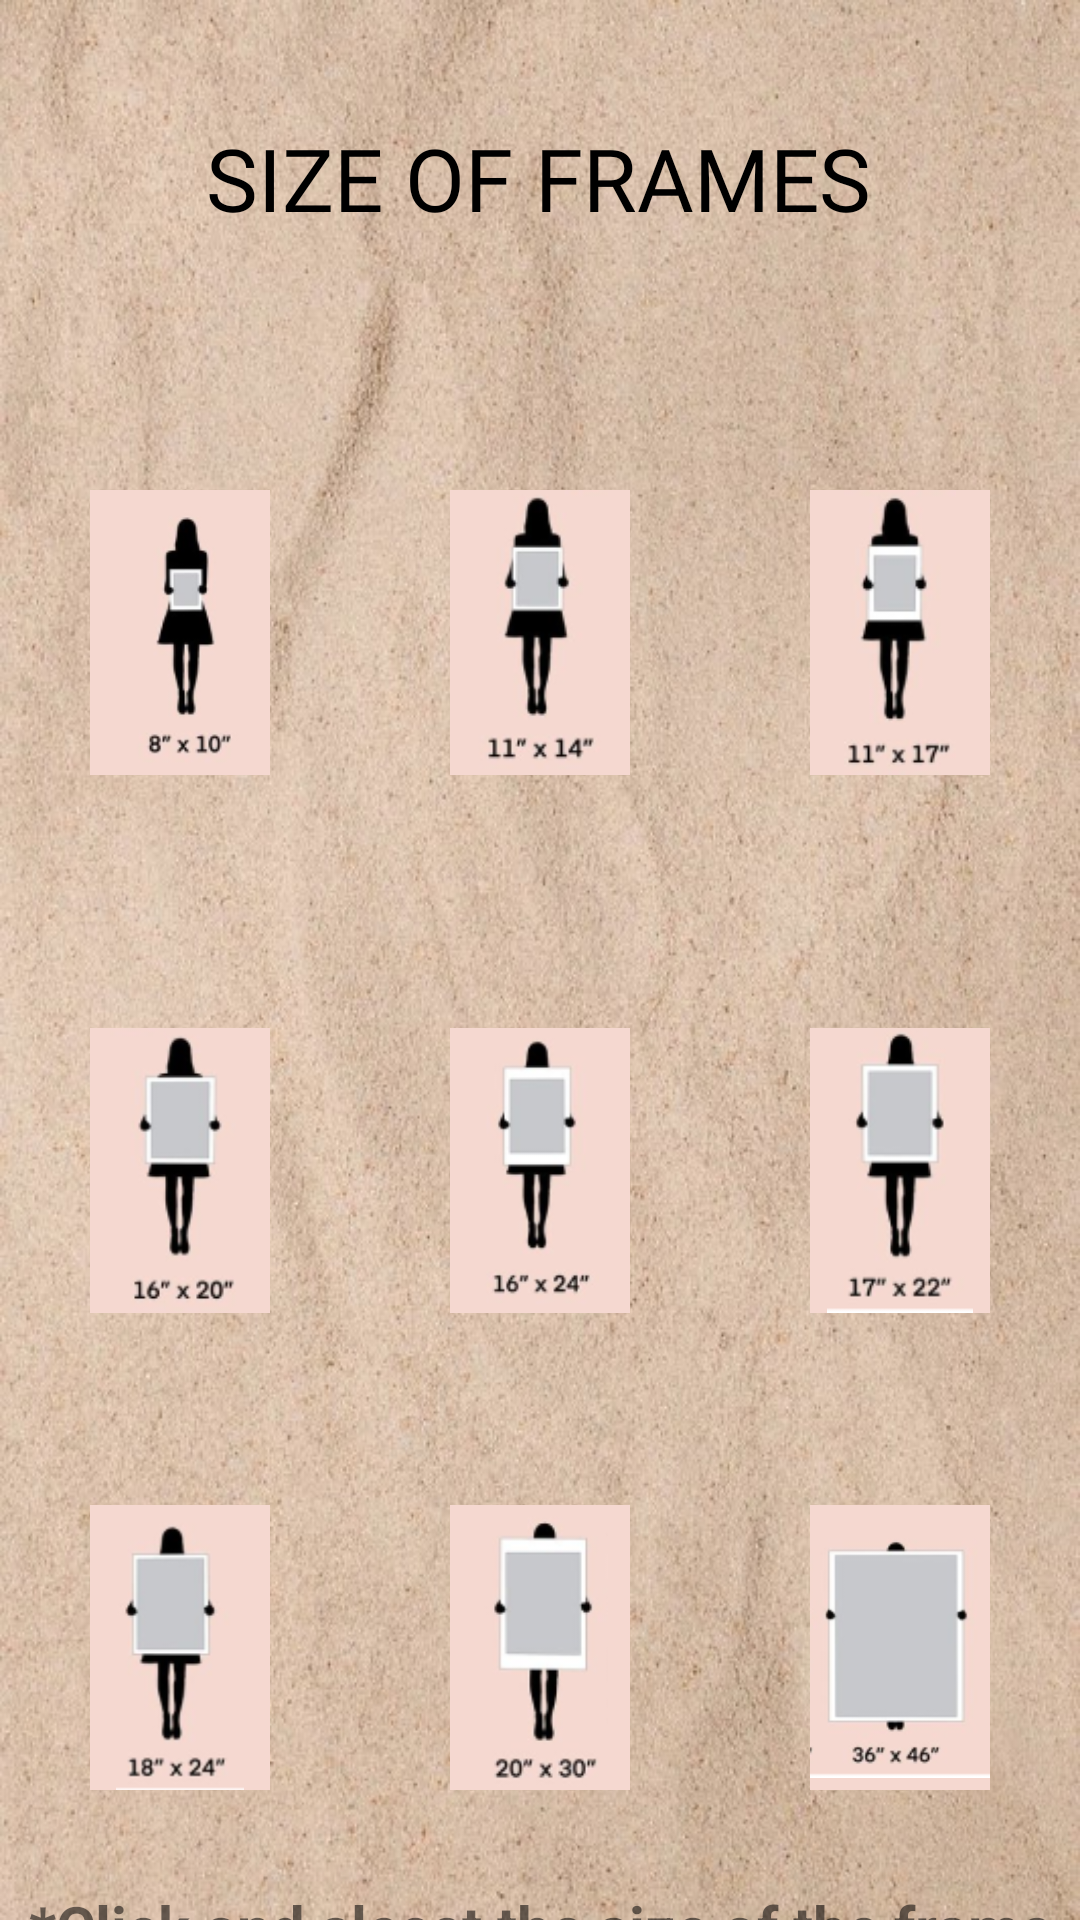

Here is an Android app screen rendered from its layout file. Give the layout XML and the strings, colors and styles it references.
<!-- AndroidManifest.xml: application theme Theme.WallWhiz -->
<!-- res/layout/activity_size.xml -->
<?xml version="1.0" encoding="utf-8"?>
<androidx.constraintlayout.widget.ConstraintLayout xmlns:android="http://schemas.android.com/apk/res/android"
    xmlns:app="http://schemas.android.com/apk/res-auto"
    xmlns:tools="http://schemas.android.com/tools"
    android:id="@+id/main"
    android:layout_width="match_parent"
    android:layout_height="match_parent"
    android:background="@drawable/background2"
    tools:context=".Size_check">


    <TextView
        android:id="@+id/size"
        android:layout_width="wrap_content"
        android:layout_height="wrap_content"
        android:layout_centerHorizontal="true"
        android:layout_marginTop="40dp"
        android:fontFamily="@font/inter_bold"
        android:text="SIZE OF FRAMES"
        android:textColor="@android:color/black"
        android:textSize="29sp"
        app:layout_constraintEnd_toEndOf="parent"
        app:layout_constraintHorizontal_bias="0.497"
        app:layout_constraintStart_toStartOf="parent"
        app:layout_constraintTop_toTopOf="parent" />

    <TextView
        android:id="@+id/btnSelectFrames"
        android:layout_width="match_parent"
        android:layout_height="wrap_content"
        android:layout_marginTop="32dp"
        android:gravity="center"
        android:text="*Click and slecet the size of the frame"
        android:textSize="20sp"
        android:textStyle="bold"
        app:layout_constraintEnd_toEndOf="parent"
        app:layout_constraintHorizontal_bias="0.0"
        app:layout_constraintStart_toStartOf="parent"
        app:layout_constraintTop_toBottomOf="@+id/lay3" />

    <LinearLayout
        android:id="@+id/lay1"
        android:layout_width="match_parent"
        android:layout_height="wrap_content"
        android:weightSum="3"
        app:layout_constraintBottom_toTopOf="@+id/lay2"
        app:layout_constraintEnd_toEndOf="parent"
        app:layout_constraintStart_toStartOf="parent"
        app:layout_constraintTop_toBottomOf="@id/size">

        <ImageView
            android:id="@+id/frame1"
            android:layout_width="match_parent"
            android:layout_height="95dp"
            android:layout_marginHorizontal="30dp"
            android:layout_weight="1"
            android:background="#F5D8D0"
            android:src="@drawable/first" />

        <ImageView
            android:id="@+id/frame2"
            android:layout_width="match_parent"
            android:layout_height="95dp"
            android:layout_marginHorizontal="30dp"
            android:layout_weight="1"
            android:background="#F5D8D0"
            android:src="@drawable/two" />

        <ImageView
            android:id="@+id/frame3"
            android:layout_width="match_parent"
            android:layout_height="95dp"
            android:layout_marginHorizontal="30dp"
            android:layout_weight="1"
            android:background="#F5D8D0"
            android:src="@drawable/three" />
    </LinearLayout>

    <LinearLayout
        android:id="@+id/lay2"
        android:layout_width="match_parent"
        android:layout_height="wrap_content"
        android:layout_marginTop="264dp"
        android:weightSum="3"
        app:layout_constraintEnd_toEndOf="parent"
        app:layout_constraintHorizontal_bias="0.0"
        app:layout_constraintStart_toStartOf="parent"
        app:layout_constraintTop_toBottomOf="@+id/size">

        <ImageView
            android:id="@+id/frame4"
            android:layout_width="match_parent"
            android:layout_height="95dp"
            android:layout_marginHorizontal="30dp"
            android:layout_weight="1"
            android:background="#F5D8D0"
            android:src="@drawable/four" />

        <ImageView
            android:id="@+id/frame5"
            android:layout_width="match_parent"
            android:layout_height="95dp"
            android:layout_marginHorizontal="30dp"
            android:layout_weight="1"
            android:background="#F5D8D0"
            android:src="@drawable/five" />

        <ImageView
            android:id="@+id/frame6"
            android:layout_width="match_parent"
            android:layout_height="95dp"
            android:layout_marginHorizontal="30dp"
            android:layout_weight="1"
            android:background="#F5D8D0"
            android:src="@drawable/six" />
    </LinearLayout>

    <LinearLayout

        android:id="@+id/lay3"
        android:layout_width="match_parent"
        android:layout_height="wrap_content"
        android:layout_marginTop="64dp"
        android:weightSum="3"
        app:layout_constraintEnd_toEndOf="parent"
        app:layout_constraintHorizontal_bias="0.0"
        app:layout_constraintStart_toStartOf="parent"
        app:layout_constraintTop_toBottomOf="@id/lay2">

        <ImageView
            android:id="@+id/frame7"
            android:layout_width="match_parent"
            android:layout_height="95dp"
            android:layout_marginHorizontal="30dp"
            android:layout_weight="1"
            android:background="#F5D8D0"
            android:src="@drawable/seven" />

        <ImageView
            android:id="@+id/frame8"
            android:layout_width="match_parent"
            android:layout_height="95dp"
            android:layout_marginHorizontal="30dp"
            android:layout_weight="1"
            android:background="#F5D8D0"
            android:src="@drawable/eight" />

        <ImageView
            android:id="@+id/frame9"
            android:layout_width="match_parent"
            android:layout_height="95dp"
            android:layout_marginHorizontal="30dp"
            android:layout_weight="1"
            android:background="#F5D8D0"
            android:src="@drawable/nine" />
    </LinearLayout>

    <androidx.appcompat.widget.AppCompatButton
        android:id="@+id/btnnext"
        android:layout_width="80dp"
        android:layout_height="50dp"
        android:layout_marginEnd="44dp"
        android:layout_marginBottom="24dp"
        android:background="@drawable/button_bg"
        android:text="Next"
        android:textColor="@android:color/white"
        app:layout_constraintBottom_toBottomOf="parent"
        app:layout_constraintEnd_toEndOf="parent"
        app:layout_constraintTop_toBottomOf="@+id/btnSelectFrames"
        app:layout_constraintVertical_bias="0.662" />

    <androidx.appcompat.widget.AppCompatButton
        android:id="@+id/btnback"
        android:layout_width="80dp"
        android:layout_height="50dp"
        android:layout_marginStart="40dp"
        android:layout_marginBottom="24dp"
        android:background="@drawable/button_bg"
        android:text="Back"
        android:textColor="@android:color/white"
        app:layout_constraintBottom_toBottomOf="parent"
        app:layout_constraintStart_toStartOf="parent"
        app:layout_constraintTop_toBottomOf="@+id/btnSelectFrames"
        app:layout_constraintVertical_bias="0.662" />


</androidx.constraintlayout.widget.ConstraintLayout>
<!-- resources referenced by this layout -->
<resources>
  <!-- drawable background2: jpg bitmap (drawable, 146068 bytes) -->
  <!-- drawable button_bg (drawable) -->
  <?xml version="1.0" encoding="utf-8"?>
  <shape  xmlns:android="http://schemas.android.com/apk/res/android"
      android:shape="rectangle">
      <corners
          android:radius="27dp">
      </corners>
      <gradient
          android:type="linear"
          android:angle="45"
          android:centerX="35%"
          android:startColor="#000000"
          android:endColor="#000000"
          />
  </shape>
  <!-- drawable eight: png bitmap (drawable, 8054 bytes) -->
  <!-- drawable first: png bitmap (drawable, 8896 bytes) -->
  <!-- drawable five: png bitmap (drawable, 8617 bytes) -->
  <!-- drawable four: png bitmap (drawable, 9021 bytes) -->
  <!-- drawable nine: png bitmap (drawable, 7043 bytes) -->
  <!-- drawable seven: png bitmap (drawable, 8740 bytes) -->
  <!-- drawable six: png bitmap (drawable, 8280 bytes) -->
  <!-- drawable three: png bitmap (drawable, 8872 bytes) -->
  <!-- drawable two: png bitmap (drawable, 8599 bytes) -->
  <style name="Theme.WallWhiz" parent="Base.Theme.WallWhiz" />
  <style name="Base.Theme.WallWhiz" parent="Theme.AppCompat.Light.NoActionBar">
          
          
      </style>
</resources>
